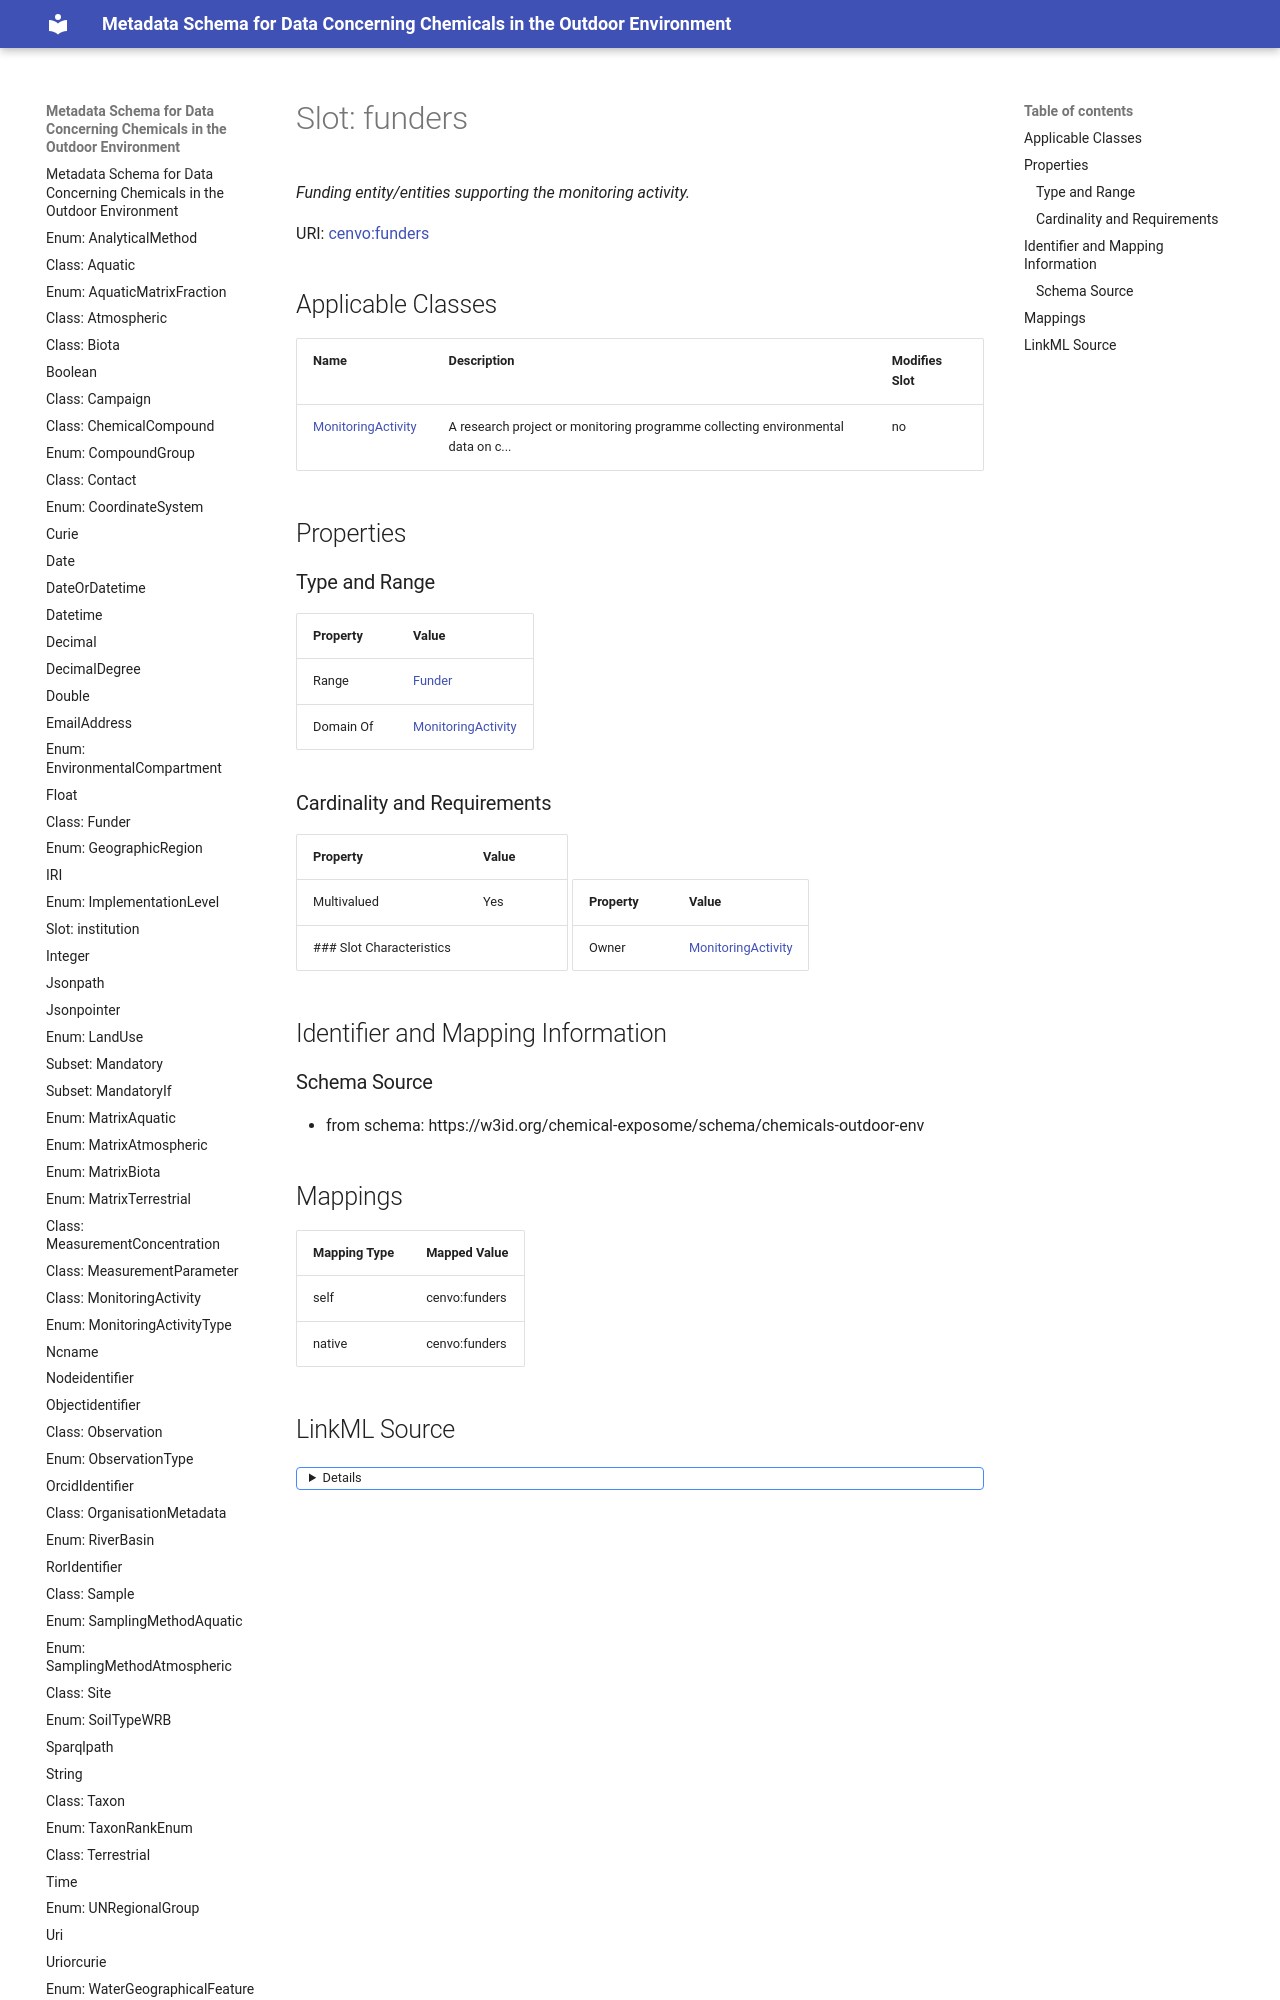

repository: eu-parc/schema_chemicalsOutdoorEnvironment · page: funders/index.html · generator: mkdocs

---
search:
  boost: 5.0
---

# Slot: funders 


_Funding entity/entities supporting the monitoring activity._



<div data-search-exclude markdown="1">



URI: [cenvo:funders](https://w3id.org/chemical-exposome/terms/funders)
<!-- no inheritance hierarchy -->





## Applicable Classes

| Name | Description | Modifies Slot |
| --- | --- | --- |
| [MonitoringActivity](MonitoringActivity.md) | A research project or monitoring programme collecting environmental data on c... |  no  |






## Properties
